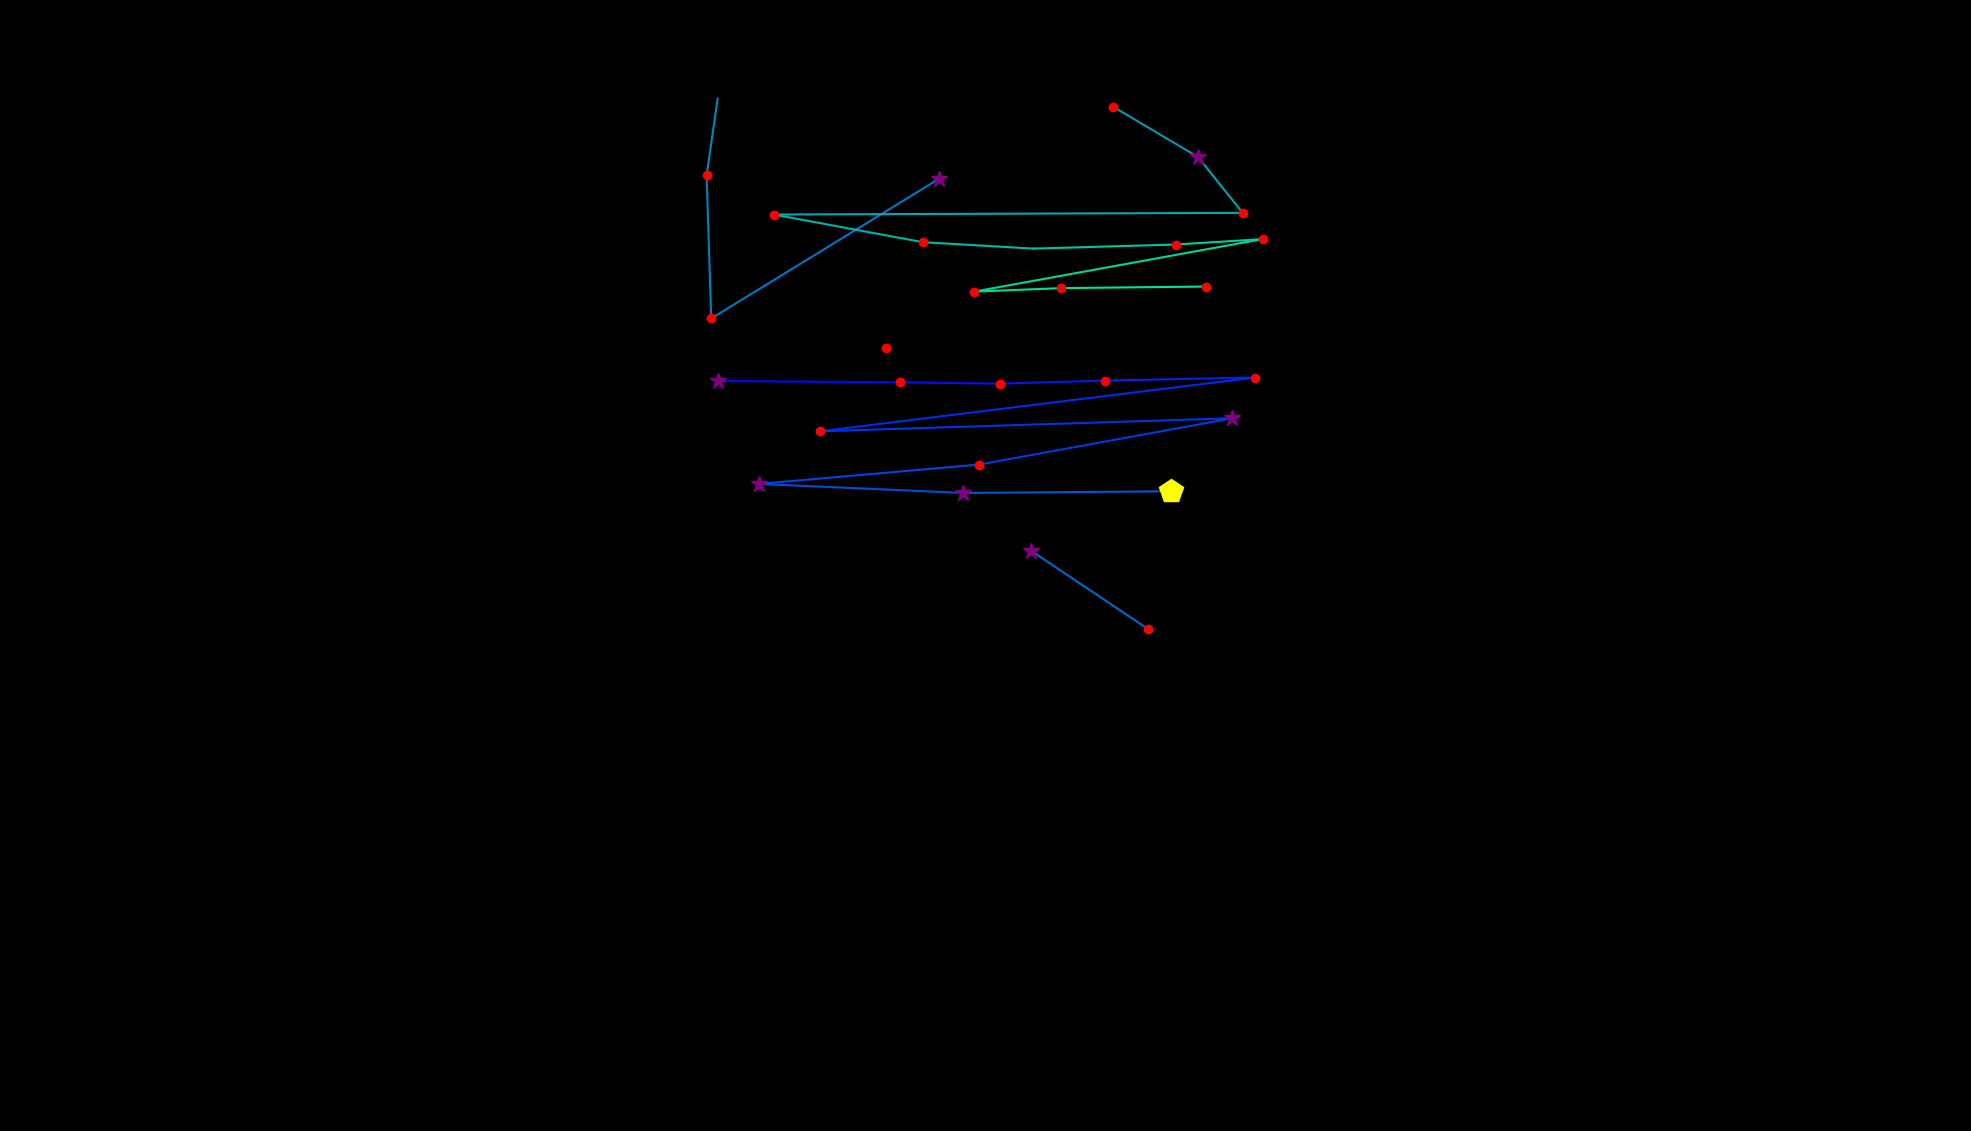

Values plotted in this chart, from the file beside it:
, fixation_id, timestamp, avg_gaze_x, avg_gaze_y, duration
0, 0.0, 241, 1669, 672.2, 36.16
1, 21.0, 5869, 932.8, 974.1, 313.4
2, 22.0, 6207, 1168, 972.3, 192.8
3, 23.0, 6436, 1299, 970.6, 168.7
4, 24.0, 6629, 1436, 974.6, 192.8
5, 25.0, 6846, 1630, 978.5, 229
6, 26.0, 7147, 1065, 908.7, 192.8
7, 27.0, 7521, 1601, 925.6, 349.5
8, 28.0, 7942, 1272, 865.5, 192.8
9, 29.0, 8159, 985.3, 840.4, 301.3
10, 30.0, 8485, 1251, 828.6, 289.3
11, 31.0, 8798, 1520, 830.8, 458
12, 33.0, 9702, 1339, 753.6, 277.2
13, 34.0, 10064, 1490, 652.2, 229
14, 37.0, 11895, 1220, 1237, 349.5
15, 38.0, 12293, 923.7, 1055, 144.6
16, 39.0, 12462, 917.7, 1241, 156.7
17, 40.0, 12679, 932.1, 1341, 0.0
18, 42.0, 13257, 1445, 1330, 204.9
19, 43.0, 13486, 1556, 1265, 313.4
20, 44.0, 13824, 1614, 1192, 168.7
21, 45.0, 14077, 1005, 1190, 132.6
22, 46.0, 14282, 1199, 1154, 204.9
23, 47.0, 14559, 1342, 1146, 108.5
24, 48.0, 14752, 1527, 1151, 192.8
25, 49.0, 14981, 1640, 1158, 156.7
26, 50.0, 15162, 1265, 1090, 216.9
27, 51.0, 15403, 1378, 1095, 144.6
28, 52.0, 15596, 1567, 1097, 216.9
29, 54.0, 16210, 1151, 1017, 216.9
